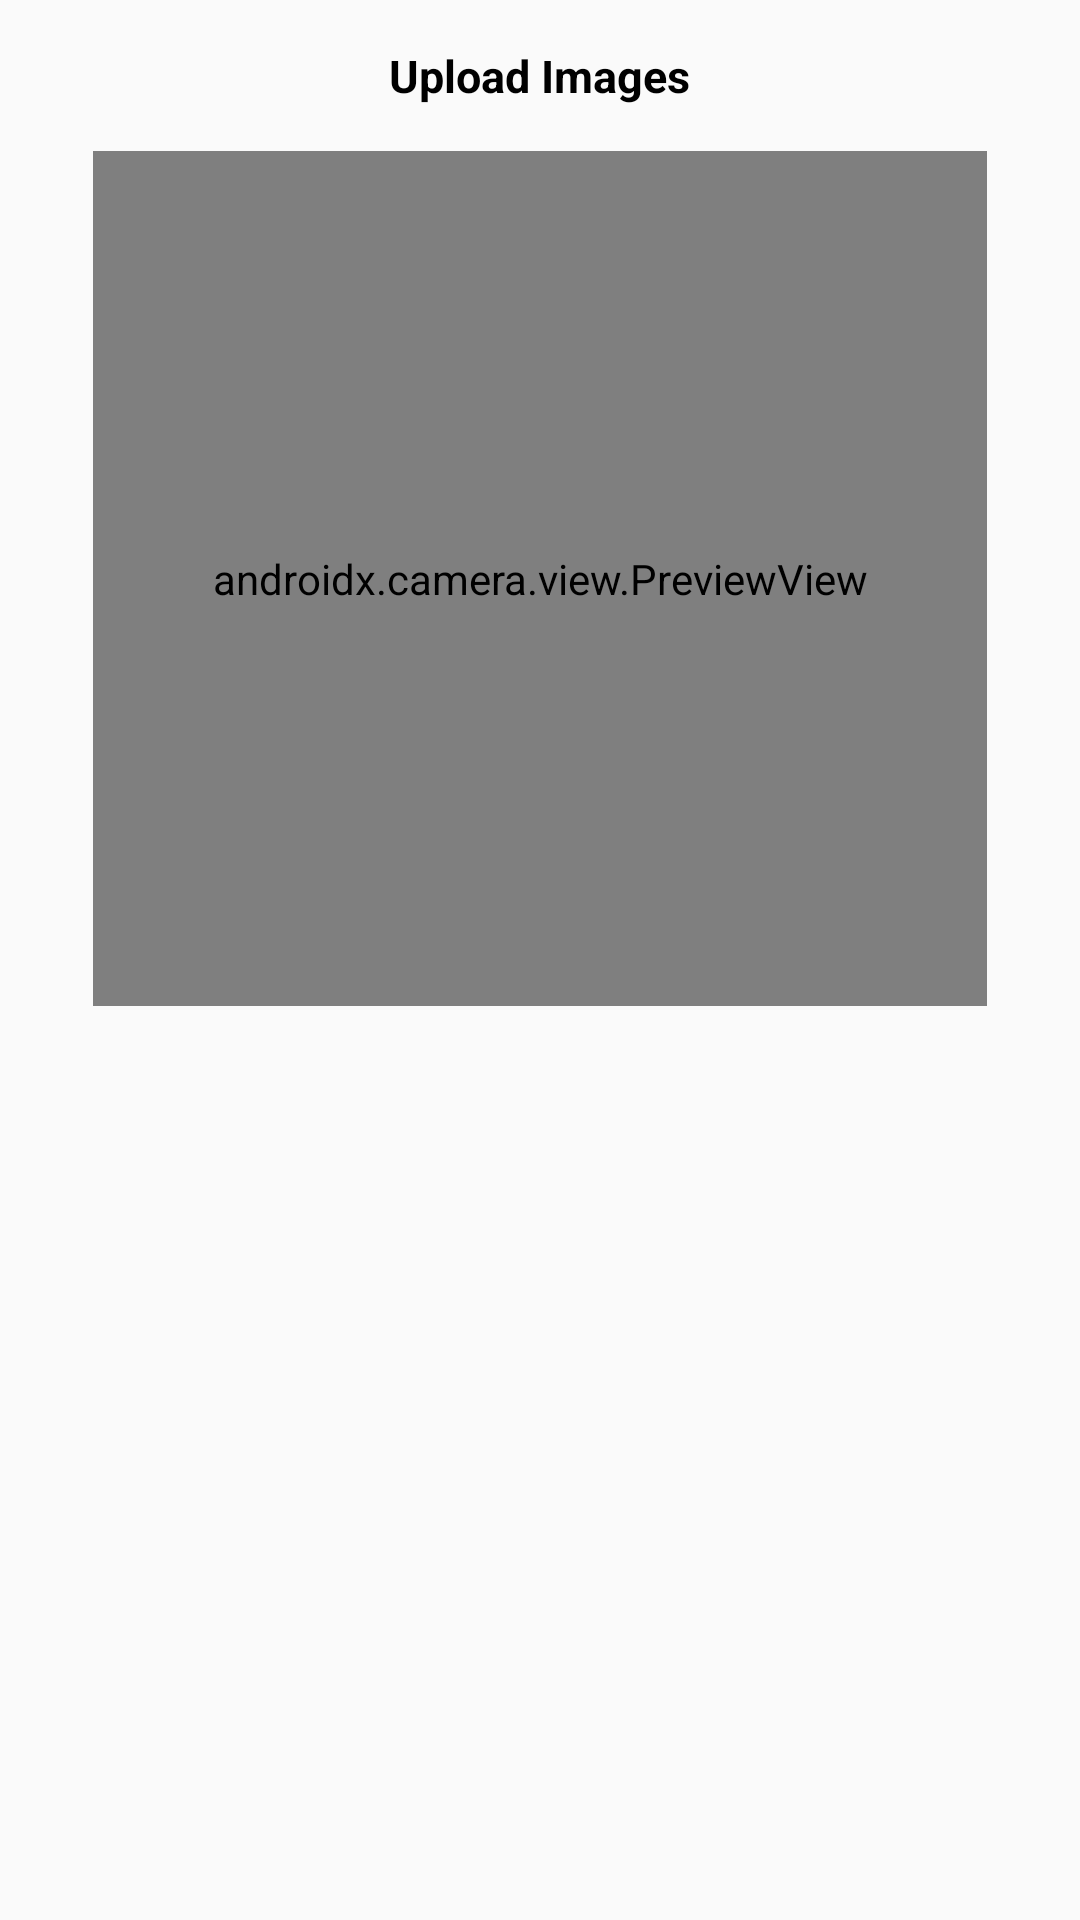

Android layout source for this screen:
<!-- AndroidManifest.xml: application theme Theme.SMPCDBOperations -->
<!-- res/layout/activity_main.xml -->
<?xml version="1.0" encoding="utf-8"?>
<LinearLayout xmlns:android="http://schemas.android.com/apk/res/android"
    xmlns:app="http://schemas.android.com/apk/res-auto"
    xmlns:tools="http://schemas.android.com/tools"
    android:layout_width="match_parent"
    android:layout_height="match_parent"
    android:orientation="vertical"
    tools:context=".activity.MainActivity">

    <LinearLayout
        android:layout_width="match_parent"
        android:layout_height="match_parent"
        android:orientation="vertical"
        android:padding="@dimen/dimen_15sp"
        tools:context=".fragments.HomeFragment">

        <TextView
            android:layout_width="wrap_content"
            android:layout_height="wrap_content"
            android:layout_gravity="center"
            android:layout_marginBottom="@dimen/dimen_10dp"
            android:text="@string/upload_images"
            android:textColor="@color/black"
            android:textSize="@dimen/dimen_15sp"
            android:textStyle="bold" />

        <FrameLayout
            android:layout_width="match_parent"
            android:layout_height="match_parent"
            android:layout_gravity="center"
            android:layout_weight="2">

            <LinearLayout
                android:id="@+id/llPreview"
                android:layout_width="match_parent"
                android:layout_height="match_parent"
                android:visibility="visible">

                <androidx.camera.view.PreviewView
                    android:id="@+id/camPreviewView"
                    android:layout_width="match_parent"
                    android:layout_height="match_parent"
                    android:layout_marginStart="16sp"
                    android:layout_marginTop="5dp"
                    android:layout_marginEnd="16sp" />
            </LinearLayout>

            <LinearLayout
                android:layout_width="match_parent"
                android:layout_height="match_parent"
                android:visibility="visible">

                <ImageView
                    android:id="@+id/imgPreview"
                    android:layout_width="match_parent"
                    android:layout_height="match_parent"
                    android:layout_marginStart="16dp"
                    android:layout_marginTop="5dp"
                    android:layout_marginEnd="16dp"
                    android:contentDescription="@string/app_name" />
            </LinearLayout>
        </FrameLayout>

        <LinearLayout
            android:layout_width="match_parent"
            android:layout_height="match_parent"
            android:layout_weight="2"
            android:orientation="vertical">

            <LinearLayout
                android:layout_width="match_parent"
                android:layout_height="wrap_content"
                android:gravity="center">

                <ImageView
                    android:id="@+id/btSignIn"
                    android:layout_width="@dimen/dimen_50dp"
                    android:layout_height="@dimen/dimen_50dp"
                    android:contentDescription="@string/app_name"
                    android:src="@drawable/baseline_camera_24" />

                <ImageView
                    android:id="@+id/btAdd"
                    android:layout_width="@dimen/dimen_50dp"
                    android:layout_height="@dimen/dimen_50dp"
                    android:contentDescription="@string/app_name"
                    android:src="@drawable/baseline_add_a_photo_24"
                    android:visibility="gone" />

            </LinearLayout>

            <LinearLayout
                android:id="@+id/llAdd"
                android:layout_width="match_parent"
                android:layout_height="wrap_content"
                android:visibility="gone">

                <TextView
                    android:id="@+id/etFishSpecies"
                    android:layout_width="@dimen/dimen_200dp"
                    android:layout_height="wrap_content"
                    android:background="@drawable/bt_bg_round_corner_spinner"
                    android:drawableEnd="@drawable/baseline_keyboard_arrow_down_24"
                    android:padding="@dimen/dimen_10dp"
                    android:text="@string/select_fish_names" />

                <LinearLayout
                    android:layout_width="match_parent"
                    android:layout_height="match_parent"
                    android:layout_weight="1" />

                <LinearLayout
                    android:layout_width="@dimen/dimen_50dp"
                    android:layout_height="@dimen/dimen_50dp"
                    android:orientation="vertical">

                    <ImageView
                        android:layout_width="@dimen/dimen_40sp"
                        android:layout_height="@dimen/dimen_40sp"
                        android:contentDescription="@string/app_name"
                        android:src="@drawable/baseline_add_24"
                        android:visibility="visible" />

                    <TextView
                        android:layout_width="match_parent"
                        android:layout_height="wrap_content"
                        android:text="Additional Details"
                        android:textColor="@color/black"
                        android:textSize="8sp" />
                </LinearLayout>
            </LinearLayout>

            <androidx.recyclerview.widget.RecyclerView
                android:id="@+id/rvFishList"
                android:layout_width="match_parent"
                android:layout_height="match_parent"
                android:layout_weight="1"
                tools:listitem="@layout/layout_item_captured_fish_details" />

            <androidx.appcompat.widget.AppCompatButton
                android:id="@+id/btSubmit"
                android:layout_width="match_parent"
                android:layout_height="wrap_content"
                android:layout_marginStart="@dimen/dimen_10dp"
                android:layout_marginTop="@dimen/dimen_10dp"
                android:layout_marginEnd="@dimen/dimen_10dp"
                android:layout_marginBottom="@dimen/dimen_10dp"
                android:background="@drawable/bt_bg_round_white_black_strokes"
                android:text="Finish"
                android:textColor="@color/black"
                android:visibility="gone" />
        </LinearLayout>
    </LinearLayout>
</LinearLayout>
<!-- res/layout/layout_item_captured_fish_details.xml (included above) -->
<?xml version="1.0" encoding="utf-8"?>
<LinearLayout xmlns:android="http://schemas.android.com/apk/res/android"
    xmlns:app="http://schemas.android.com/apk/res-auto"
    android:layout_width="match_parent"
    android:layout_height="wrap_content"
    android:layout_margin="@dimen/dimen_5dp"
    android:orientation="vertical">

    <LinearLayout
        android:layout_width="match_parent"
        android:layout_height="wrap_content"
        android:layout_gravity="center"
        android:gravity="center">

        <ImageView
            android:id="@+id/imvShowImage"
            android:layout_width="@dimen/dimen_50dp"
            android:layout_height="wrap_content"
            android:contentDescription="@string/app_name"
            app:srcCompat="@drawable/img" />

        <LinearLayout
            android:layout_width="match_parent"
            android:layout_height="match_parent"
            android:layout_marginStart="@dimen/dimen_10dp"
            android:layout_weight="1"
            android:gravity="center"
            android:orientation="vertical">

            <TextView
                android:id="@+id/tvFileName"
                android:layout_width="match_parent"
                android:layout_height="wrap_content"
                android:text="File Name"
                android:textColor="@color/black"
                android:textStyle="bold" />

            <TextView
                android:id="@+id/tvDateTime"
                android:layout_width="match_parent"
                android:layout_height="wrap_content"
                android:text="Date/Time"
                android:textColor="@color/black" />
        </LinearLayout>

        <ImageView
            android:id="@+id/imvDelete"
            android:layout_width="50dp"
            android:layout_height="@dimen/dimen_50dp"
            android:layout_margin="@dimen/dimen_5dp"
            android:contentDescription="@string/app_name"
            app:srcCompat="@drawable/ic_close_txt_round_cross" />
    </LinearLayout>
</LinearLayout>
<!-- resources referenced by this layout -->
<resources>
  <dimen name="dimen_10dp">10sp</dimen>
  <dimen name="dimen_15sp">15sp</dimen>
  <dimen name="dimen_200dp">200sp</dimen>
  <dimen name="dimen_40sp">40sp</dimen>
  <dimen name="dimen_50dp">50sp</dimen>
  <dimen name="dimen_5dp">5sp</dimen>
  <!-- drawable baseline_add_24 (drawable) -->
  <vector xmlns:android="http://schemas.android.com/apk/res/android"
      android:width="45dp"
      android:height="45dp"
      android:viewportWidth="45"
      android:viewportHeight="45">
      <path
          android:fillColor="#575757"
          android:pathData="M23,16L23,22L29,22L29,24L23,24L23,30L21,30L21,24L15,24L15,22L21,22L21,16L23,16Z" />
      <path
          android:fillColor="#575757"
          android:fillType="evenOdd"
          android:pathData="M22.5,43C33.822,43 43,33.822 43,22.5C43,11.178 33.822,2 22.5,2C11.178,2 2,11.178 2,22.5C2,33.822 11.178,43 22.5,43ZM22.5,45C34.926,45 45,34.926 45,22.5C45,10.074 34.926,0 22.5,0C10.074,0 0,10.074 0,22.5C0,34.926 10.074,45 22.5,45Z" />
  </vector>
  <!-- drawable bt_bg_round_corner_spinner (drawable) -->
  <?xml version="1.0" encoding="utf-8"?>
  <layer-list xmlns:android="http://schemas.android.com/apk/res/android">
      <item>
          <shape>
              <corners android:radius="@dimen/dimen_10dp" />
              <stroke
                  android:width="@dimen/dimen_2dp"
                  android:color="@color/black" />
              <gradient
                  android:angle="270"
                  android:centerColor="#FFFFFF"
                  android:endColor="#FFFFFF"
                  android:startColor="#FFFFFF" />
          </shape>
      </item>
  </layer-list>
  <!-- drawable bt_bg_round_white_black_strokes (drawable) -->
  <?xml version="1.0" encoding="utf-8"?>
  <layer-list xmlns:android="http://schemas.android.com/apk/res/android">
      <item>
          <shape>
              <corners android:radius="@dimen/dimen_60sp" />
              <gradient
                  android:angle="270"
                  android:centerColor="#DFE2E8"
                  android:endColor="#DFE2E8"
                  android:startColor="#DFE2E8" />
              <stroke
                  android:width="@dimen/dimen_2dp"
                  android:color="@color/black" />
          </shape>
      </item>
  </layer-list>
  <string name="app_name">SMPC DB Operations</string>
  <string name="select_fish_names">Fish Names</string>
  <string name="upload_images">Upload Images</string>
  <style name="Theme.SMPCDBOperations" parent="Theme.AppCompat.Light.NoActionBar">
          
          <item name="colorPrimary">@color/purple_500</item>
          <item name="colorPrimaryVariant">@color/purple_700</item>
          <item name="colorOnPrimary">@color/white</item>
          
          <item name="colorSecondary">@color/teal_200</item>
          <item name="colorSecondaryVariant">@color/teal_700</item>
          <item name="colorOnSecondary">@color/black</item>
          
          <item name="android:statusBarColor">?attr/colorPrimaryVariant</item>
          
      </style>
  <dimen name="dimen_2dp">2sp</dimen>
  <dimen name="dimen_60sp">60sp</dimen>
  <!-- not gathered from this repository: default colours our renderer supplied (Android Studio template values) -->
  <color name="purple_500">#FF6200EE</color>
  <color name="purple_700">#FF3700B3</color>
  <color name="teal_200">#FF03DAC5</color>
  <color name="teal_700">#FF018786</color>
  <color name="black">#FF000000</color>
  <color name="white">#FFFFFFFF</color>
</resources>
